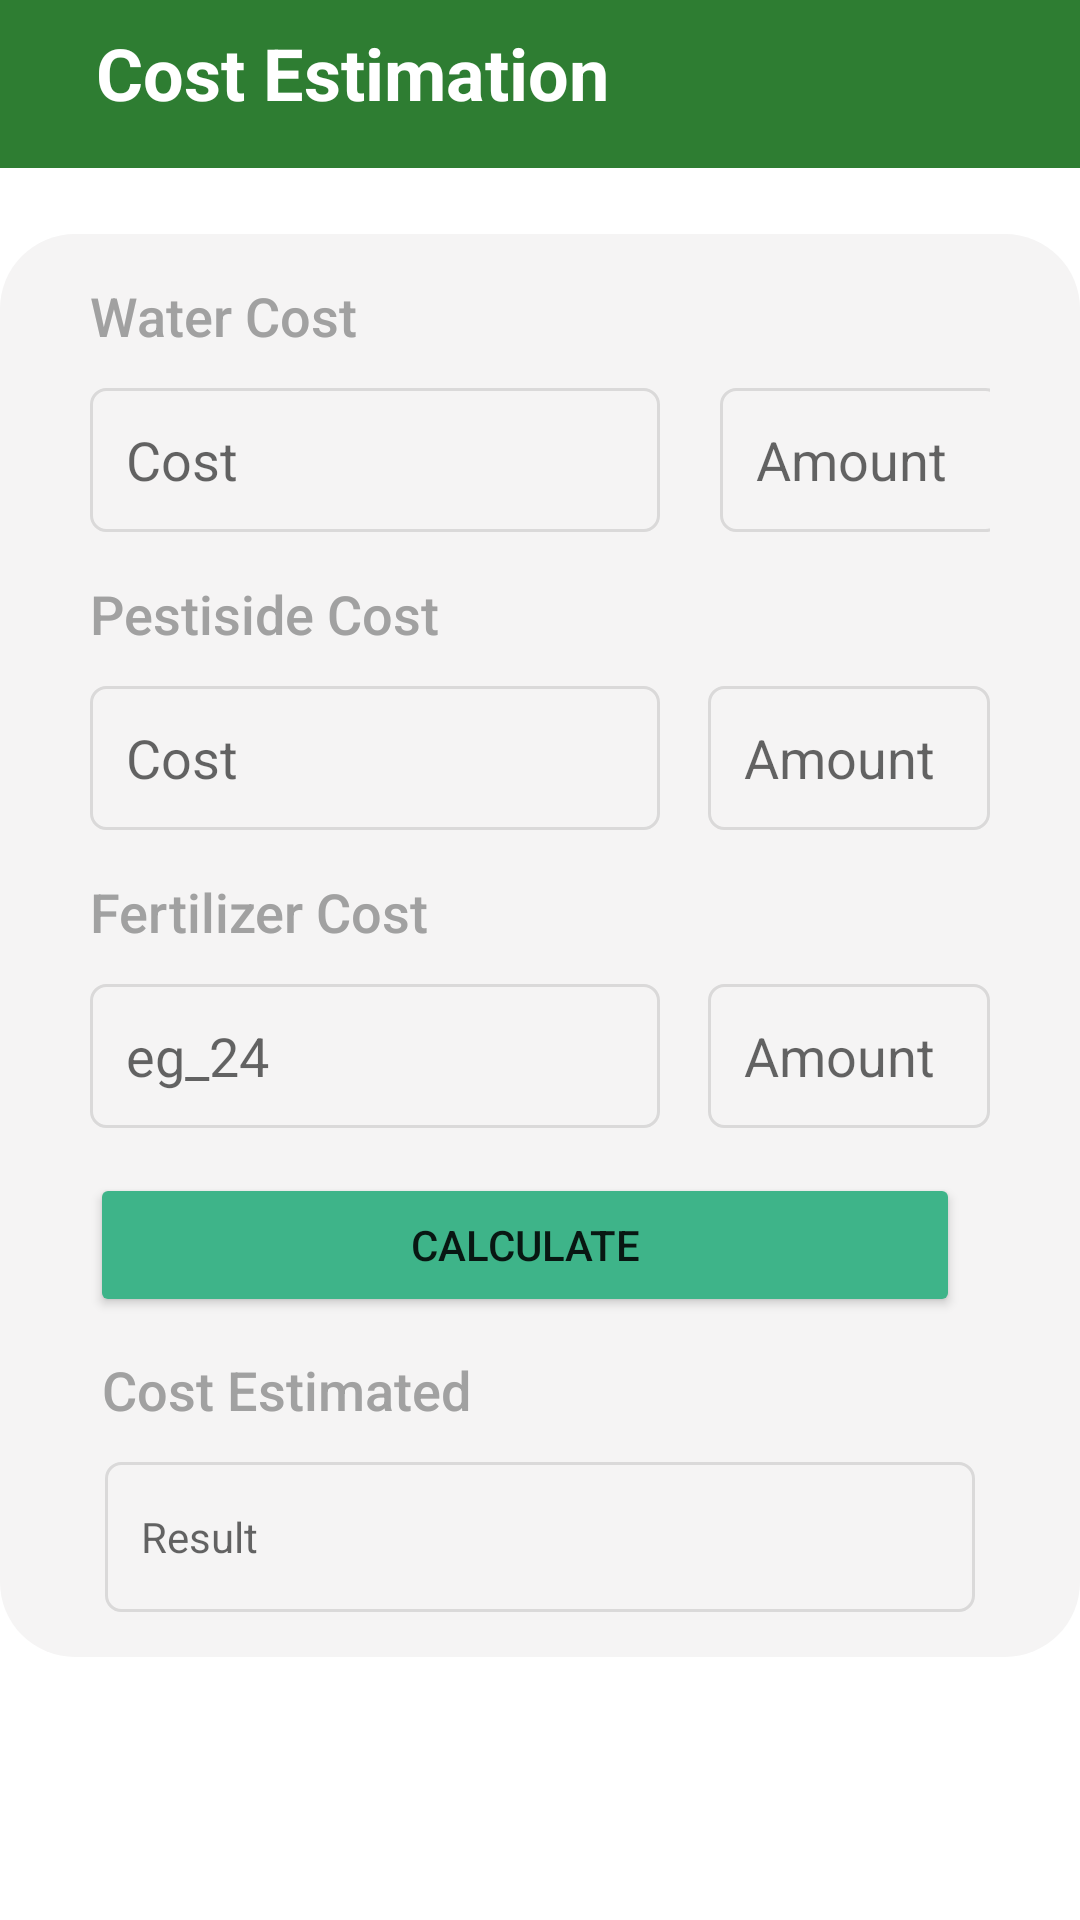

Android layout source for this screen:
<!-- AndroidManifest.xml: application theme Theme.SmartAgriculture -->
<!-- res/layout/activity_cost_estimation.xml -->
<?xml version="1.0" encoding="utf-8"?>
<androidx.constraintlayout.widget.ConstraintLayout xmlns:android="http://schemas.android.com/apk/res/android"
    xmlns:app="http://schemas.android.com/apk/res-auto"
    xmlns:tools="http://schemas.android.com/tools"
    android:layout_width="match_parent"
    android:layout_height="match_parent"
    tools:context=".CostEstimation">

    <androidx.appcompat.widget.Toolbar
        android:id="@+id/toolbar2"
        android:layout_width="0dp"
        android:layout_height="wrap_content"
        android:background="#2E7D32"
        android:minHeight="?attr/actionBarSize"
        android:theme="?attr/actionBarTheme"
        app:layout_constraintEnd_toEndOf="parent"
        app:layout_constraintStart_toStartOf="parent"
        app:layout_constraintTop_toTopOf="parent" />

    <ImageView
        android:id="@+id/backCost"
        android:layout_width="wrap_content"
        android:layout_height="wrap_content"
        android:paddingStart="20dp"
        app:layout_constraintBottom_toBottomOf="@+id/toolbar2"
        app:layout_constraintStart_toStartOf="parent"
        app:layout_constraintTop_toTopOf="parent"
        app:srcCompat="@drawable/ic_baseline_arrow_back_ios_24" />

    <TextView
        android:id="@+id/textView6"
        android:layout_width="wrap_content"
        android:layout_height="wrap_content"
        android:layout_marginStart="12dp"
        android:paddingTop="2dp"
        android:text="Cost Estimation"
        android:textColor="#FFFFFF"
        android:textSize="24sp"
        android:textStyle="bold"
        app:layout_constraintBottom_toBottomOf="@+id/toolbar2"
        app:layout_constraintStart_toEndOf="@+id/backCost"
        app:layout_constraintTop_toTopOf="parent"
        app:layout_constraintVertical_bias="0.272" />

    <androidx.constraintlayout.widget.ConstraintLayout
        android:layout_width="wrap_content"
        android:layout_height="wrap_content"
        android:layout_marginTop="22dp"
        android:background="@drawable/edgecover"
        android:paddingStart="30dp"
        android:paddingTop="15dp"
        android:paddingEnd="30dp"
        android:paddingBottom="15dp"
        app:layout_constraintEnd_toEndOf="parent"
        app:layout_constraintStart_toStartOf="parent"
        app:layout_constraintTop_toBottomOf="@+id/toolbar2">

        <TextView
            android:id="@+id/textView5"
            android:layout_width="0dp"
            android:layout_height="wrap_content"
            android:fontFamily="sans-serif-medium"
            android:text="Water Cost"
            android:textColor="#A1A1A1"
            android:textSize="18sp"
            app:layout_constraintStart_toStartOf="parent"
            app:layout_constraintTop_toTopOf="parent" />

        <EditText
            android:id="@+id/waterCost"
            android:layout_width="190dp"
            android:layout_height="wrap_content"
            android:layout_marginTop="12dp"
            android:background="@drawable/border"
            android:ems="10"
            android:hint="Cost"
            android:inputType="number"
            android:minHeight="48dp"
            android:paddingStart="12dp"
            app:layout_constraintStart_toStartOf="parent"
            app:layout_constraintTop_toBottomOf="@+id/textView5" />

        <TextView
            android:id="@+id/textView55"
            android:layout_width="wrap_content"
            android:layout_height="wrap_content"
            android:layout_marginTop="15dp"
            android:fontFamily="sans-serif-medium"
            android:text="Pestiside Cost"
            android:textColor="#A1A1A1"
            android:textSize="18sp"
            app:layout_constraintStart_toStartOf="parent"
            app:layout_constraintTop_toBottomOf="@+id/waterCost" />

        <EditText
            android:id="@+id/pestisideCost"
            android:layout_width="190dp"
            android:layout_height="wrap_content"
            android:layout_marginTop="12dp"
            android:background="@drawable/border"
            android:ems="10"
            android:hint="Cost"
            android:inputType="number"
            android:minHeight="48dp"
            android:paddingStart="12dp"
            app:layout_constraintStart_toStartOf="parent"
            app:layout_constraintTop_toBottomOf="@+id/textView55" />

        <TextView
            android:id="@+id/textView7"
            android:layout_width="wrap_content"
            android:layout_height="wrap_content"
            android:layout_marginTop="15dp"
            android:fontFamily="sans-serif-medium"
            android:text="Fertilizer Cost"
            android:textColor="#A1A1A1"
            android:textSize="18sp"
            app:layout_constraintStart_toStartOf="parent"
            app:layout_constraintTop_toBottomOf="@+id/pestisideCost" />

        <EditText
            android:id="@+id/fertilizerCost"
            android:layout_width="190dp"
            android:layout_height="wrap_content"
            android:layout_marginTop="12dp"
            android:background="@drawable/border"
            android:ems="10"
            android:hint="eg_24"
            android:inputType="number"
            android:minHeight="48dp"
            android:paddingStart="12dp"
            app:layout_constraintStart_toStartOf="parent"
            app:layout_constraintTop_toBottomOf="@+id/textView7" />

        <Button
            android:id="@+id/calculate"
            android:layout_width="290dp"
            android:layout_height="wrap_content"
            android:layout_marginTop="15dp"
            android:backgroundTint="#3EB489"
            android:text="calculate"
            app:layout_constraintStart_toStartOf="parent"
            app:layout_constraintTop_toBottomOf="@+id/fertilizerCost" />

        <TextView
            android:id="@+id/textView9"
            android:layout_width="wrap_content"
            android:layout_height="wrap_content"
            android:layout_marginStart="4dp"
            android:layout_marginTop="12dp"
            android:fontFamily="sans-serif-medium"
            android:text="Cost Estimated"
            android:textColor="#A1A1A1"
            android:textSize="18sp"
            app:layout_constraintStart_toStartOf="parent"
            app:layout_constraintTop_toBottomOf="@+id/calculate" />

        <TextView
            android:id="@+id/result"
            android:layout_width="290dp"
            android:layout_height="50dp"
            android:layout_marginTop="12dp"
            android:background="@drawable/border"
            android:gravity="center_vertical"
            android:hint="Result"
            android:paddingStart="12dp"
            app:layout_constraintEnd_toEndOf="parent"
            app:layout_constraintStart_toStartOf="parent"
            app:layout_constraintTop_toBottomOf="@+id/textView9" />

        <EditText
            android:id="@+id/waterAmount"
            android:layout_width="94dp"
            android:layout_height="48dp"
            android:layout_marginStart="20dp"
            android:layout_marginTop="12dp"
            android:background="@drawable/border"
            android:ems="10"
            android:gravity="center_vertical"
            android:hint="Amount"
            android:inputType="textPersonName"
            android:paddingStart="12dp"
            app:layout_constraintStart_toEndOf="@+id/waterCost"
            app:layout_constraintTop_toBottomOf="@+id/textView5" />

        <EditText
            android:id="@+id/pesticideAmount"
            android:layout_width="94dp"
            android:layout_height="48dp"
            android:layout_marginStart="16dp"
            android:layout_marginTop="12dp"
            android:background="@drawable/border"
            android:ems="10"
            android:gravity="center_vertical"
            android:hint="Amount"
            android:inputType="textPersonName"
            android:paddingStart="12dp"
            app:layout_constraintStart_toEndOf="@+id/pestisideCost"
            app:layout_constraintTop_toBottomOf="@+id/textView55" />

        <EditText
            android:id="@+id/fertilizerAmount"
            android:layout_width="94dp"
            android:layout_height="48dp"
            android:layout_marginStart="16dp"
            android:layout_marginTop="12dp"
            android:background="@drawable/border"
            android:ems="10"
            android:hint="Amount"
            android:inputType="textPersonName"
            android:paddingStart="12dp"
            app:layout_constraintStart_toEndOf="@+id/fertilizerCost"
            app:layout_constraintTop_toBottomOf="@+id/textView7" />

    </androidx.constraintlayout.widget.ConstraintLayout>

</androidx.constraintlayout.widget.ConstraintLayout>
<!-- resources referenced by this layout -->
<resources>
  <!-- drawable border (drawable) -->
  <?xml version="1.0" encoding="utf-8"?>
  <shape xmlns:android="http://schemas.android.com/apk/res/android"
      android:shape="rectangle">
  
      <stroke android:width="1dp" android:color="#DAD9D9"/>
      <corners android:radius="5dp"/>
  
  </shape>
  <!-- drawable edgecover (drawable) -->
  <?xml version="1.0" encoding="utf-8"?>
  <shape xmlns:android="http://schemas.android.com/apk/res/android"
      android:shape="rectangle">
  
      <solid android:color="#F5F4F4"/>
      <corners android:radius="25dp"/>
  
  </shape>
  <style name="Theme.SmartAgriculture" parent="Theme.MaterialComponents.DayNight.NoActionBar">
          
          <item name="colorPrimary">@color/purple_500</item>
          <item name="colorPrimaryVariant">#4CAF50</item>
          <item name="colorOnPrimary">@color/white</item>
          
          <item name="colorSecondary">@color/teal_200</item>
          <item name="colorSecondaryVariant">@color/teal_700</item>
          <item name="colorOnSecondary">@color/black</item>
          
          <item name="android:statusBarColor" tools:targetApi="l">?attr/colorPrimaryVariant</item>
          
      </style>
  <color name="purple_500">#FF6200EE</color>
  <color name="white">#FFFFFFFF</color>
  <color name="teal_200">#FF03DAC5</color>
  <color name="teal_700">#FF018786</color>
  <color name="black">#FF000000</color>
</resources>
